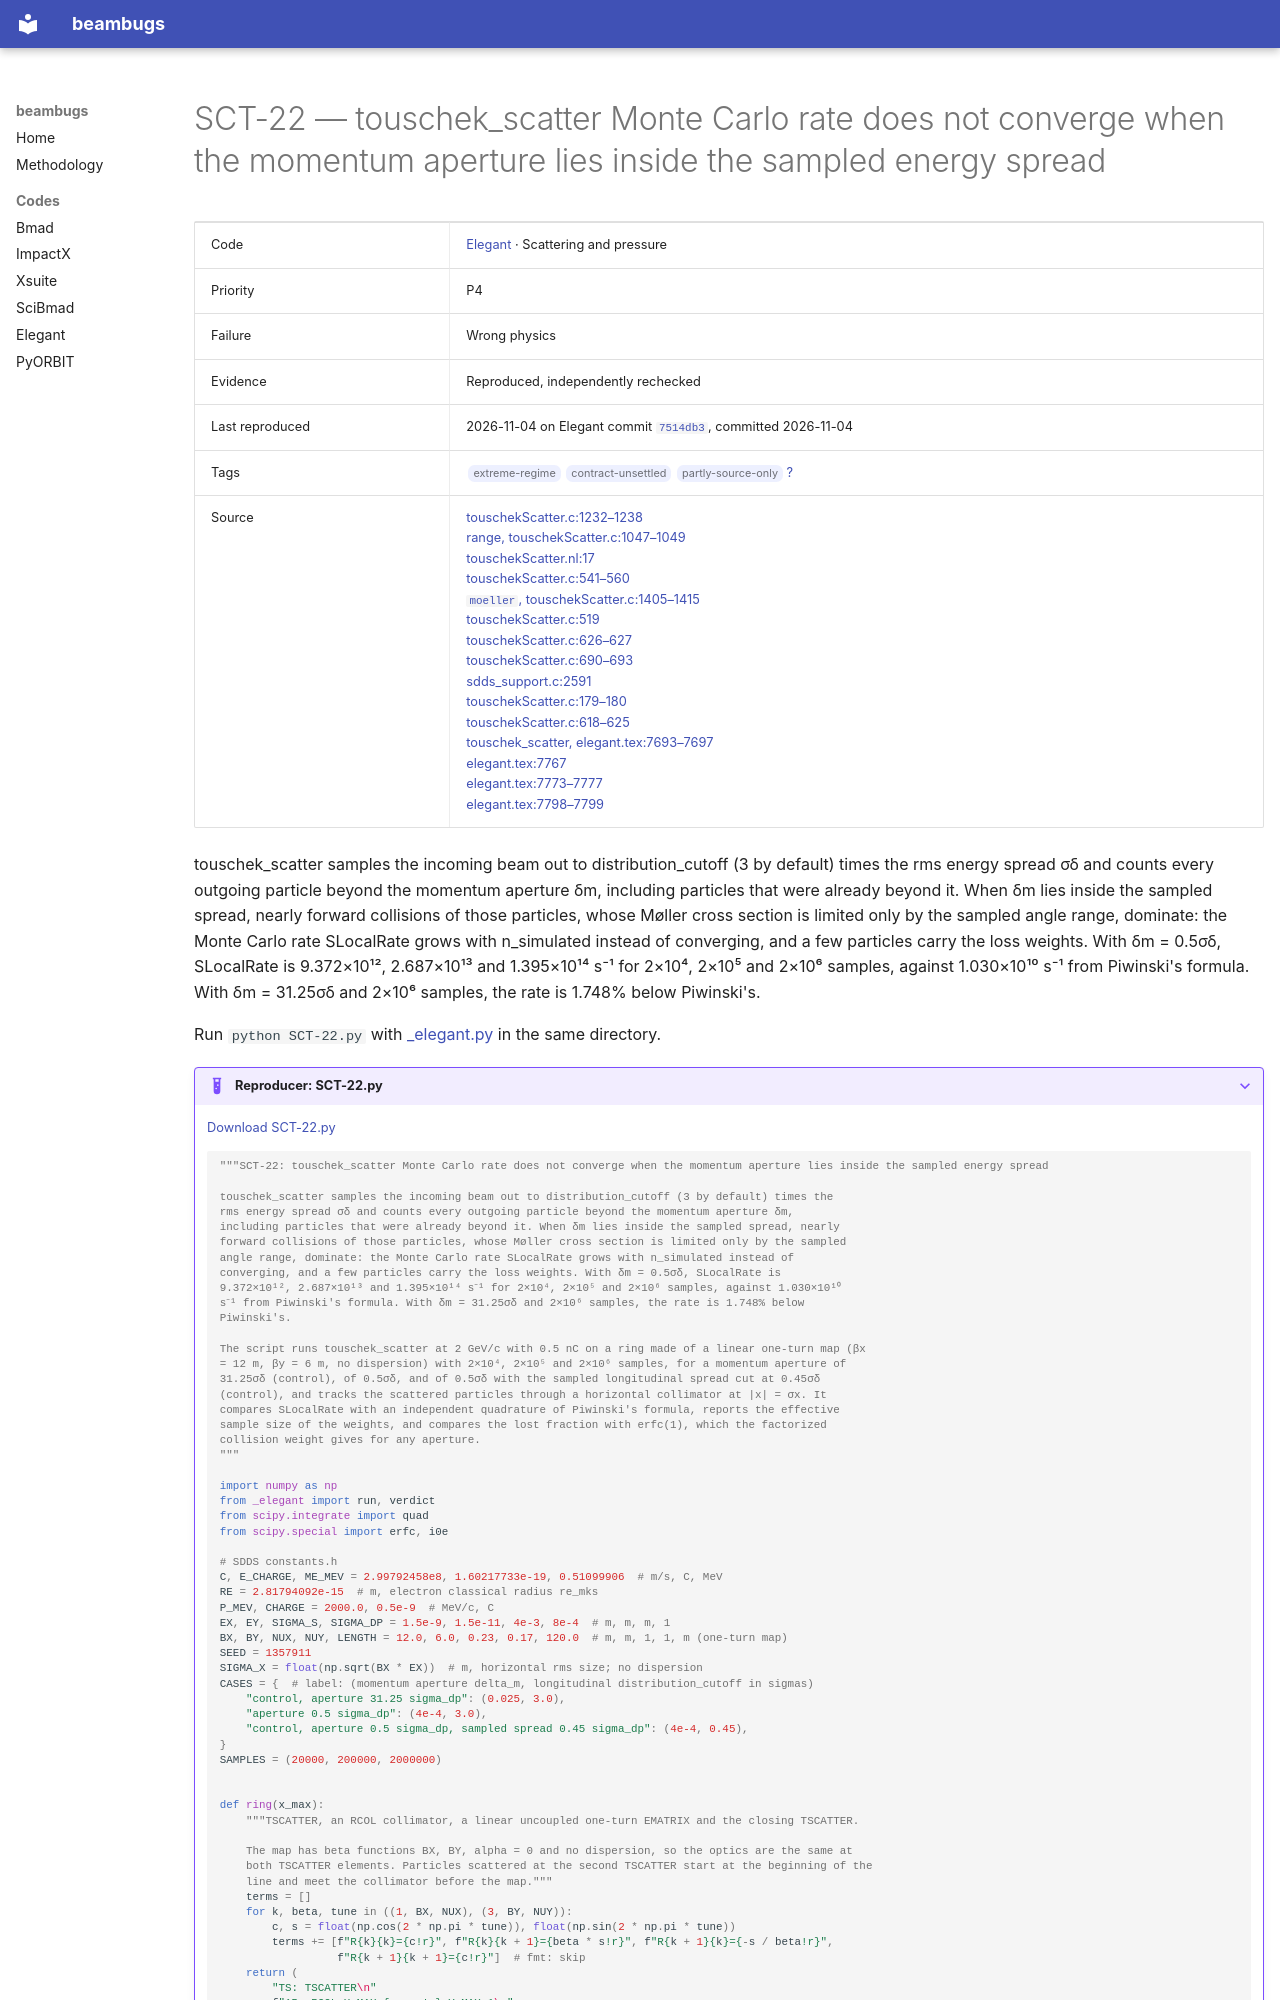

repository: nikitakuklev/beambugs · page: elegant/SCT-22/index.html · generator: mkdocs

---
title: "SCT-22: touschek_scatter Monte Carlo rate does not converge when the momentum aperture lies inside the sampled energy spread"
hide:
  - toc
---

# SCT-22 — touschek_scatter Monte Carlo rate does not converge when the momentum aperture lies inside the sampled energy spread

| | |
|---|---|
| Code | [Elegant](../index.md) · Scattering and pressure |
| Priority | P4 |
| Failure | Wrong physics |
| Evidence | Reproduced, independently rechecked |
| Last reproduced | 2026-11-04 on Elegant commit [`7514db3`](https://github.com/rtsoliday/elegant/commit/7514db36f764), committed 2026-11-04 |
| Tags | <span class="bb-tag">extreme-regime</span> <span class="bb-tag">contract-unsettled</span> <span class="bb-tag">partly-source-only</span> [?](../../methodology.md#tags) |
| Source | [touschekScatter.c:1232–1238](https://github.com/rtsoliday/elegant/blob/0355dd6aca12c861971fbf8f3ae78a0ded991734/src/touschekScatter.c#L1232-L1238)<br>[range, touschekScatter.c:1047–1049](https://github.com/rtsoliday/elegant/blob/0355dd6aca12c861971fbf8f3ae78a0ded991734/src/touschekScatter.c#L1047-L1049)<br>[touschekScatter.nl:17](https://github.com/rtsoliday/elegant/blob/0355dd6aca12c861971fbf8f3ae78a0ded991734/src/touschekScatter.nl#L17)<br>[touschekScatter.c:541–560](https://github.com/rtsoliday/elegant/blob/0355dd6aca12c861971fbf8f3ae78a0ded991734/src/touschekScatter.c#L541-L560)<br>[`moeller`, touschekScatter.c:1405–1415](https://github.com/rtsoliday/elegant/blob/0355dd6aca12c861971fbf8f3ae78a0ded991734/src/touschekScatter.c#L1405-L1415)<br>[touschekScatter.c:519](https://github.com/rtsoliday/elegant/blob/0355dd6aca12c861971fbf8f3ae78a0ded991734/src/touschekScatter.c#L519)<br>[touschekScatter.c:626–627](https://github.com/rtsoliday/elegant/blob/0355dd6aca12c861971fbf8f3ae78a0ded991734/src/touschekScatter.c#L626-L627)<br>[touschekScatter.c:690–693](https://github.com/rtsoliday/elegant/blob/0355dd6aca12c861971fbf8f3ae78a0ded991734/src/touschekScatter.c#L690-L693)<br>[sdds_support.c:2591](https://github.com/rtsoliday/elegant/blob/0355dd6aca12c861971fbf8f3ae78a0ded991734/src/sdds_support.c#L2591)<br>[touschekScatter.c:179–180](https://github.com/rtsoliday/elegant/blob/0355dd6aca12c861971fbf8f3ae78a0ded991734/src/touschekScatter.c#L179-L180)<br>[touschekScatter.c:618–625](https://github.com/rtsoliday/elegant/blob/0355dd6aca12c861971fbf8f3ae78a0ded991734/src/touschekScatter.c#L618-L625)<br>[touschek_scatter, elegant.tex:7693–7697](https://github.com/rtsoliday/elegant/blob/0355dd6aca12c861971fbf8f3ae78a0ded991734/doc/elegant.tex#L7693-L7697)<br>[elegant.tex:7767](https://github.com/rtsoliday/elegant/blob/0355dd6aca12c861971fbf8f3ae78a0ded991734/doc/elegant.tex#L7767)<br>[elegant.tex:7773–7777](https://github.com/rtsoliday/elegant/blob/0355dd6aca12c861971fbf8f3ae78a0ded991734/doc/elegant.tex#L7773-L7777)<br>[elegant.tex:7798–7799](https://github.com/rtsoliday/elegant/blob/0355dd6aca12c861971fbf8f3ae78a0ded991734/doc/elegant.tex#L7798-L7799) |

touschek_scatter samples the incoming beam out to distribution_cutoff (3 by default) times the rms energy spread σδ and counts every outgoing particle beyond the momentum aperture δm, including particles that were already beyond it. When δm lies inside the sampled spread, nearly forward collisions of those particles, whose Møller cross section is limited only by the sampled angle range, dominate: the Monte Carlo rate SLocalRate grows with n_simulated instead of converging, and a few particles carry the loss weights. With δm = 0.5σδ, SLocalRate is 9.372×10¹², 2.687×10¹³ and 1.395×10¹⁴ s⁻¹ for 2×10⁴, 2×10⁵ and 2×10⁶ samples, against 1.030×10¹⁰ s⁻¹ from Piwinski's formula. With δm = 31.25σδ and 2×10⁶ samples, the rate is 1.748% below Piwinski's.

Run `python SCT-22.py` with [_elegant.py](../helpers/_elegant.py) in the same directory.

??? example "Reproducer: SCT-22.py"

    [Download SCT-22.py](SCT-22.py)

    ```python
    """SCT-22: touschek_scatter Monte Carlo rate does not converge when the momentum aperture lies inside the sampled energy spread

    touschek_scatter samples the incoming beam out to distribution_cutoff (3 by default) times the
    rms energy spread σδ and counts every outgoing particle beyond the momentum aperture δm,
    including particles that were already beyond it. When δm lies inside the sampled spread, nearly
    forward collisions of those particles, whose Møller cross section is limited only by the sampled
    angle range, dominate: the Monte Carlo rate SLocalRate grows with n_simulated instead of
    converging, and a few particles carry the loss weights. With δm = 0.5σδ, SLocalRate is
    9.372×10¹², 2.687×10¹³ and 1.395×10¹⁴ s⁻¹ for 2×10⁴, 2×10⁵ and 2×10⁶ samples, against 1.030×10¹⁰
    s⁻¹ from Piwinski's formula. With δm = 31.25σδ and 2×10⁶ samples, the rate is 1.748% below
    Piwinski's.

    The script runs touschek_scatter at 2 GeV/c with 0.5 nC on a ring made of a linear one-turn map (βx
    = 12 m, βy = 6 m, no dispersion) with 2×10⁴, 2×10⁵ and 2×10⁶ samples, for a momentum aperture of
    31.25σδ (control), of 0.5σδ, and of 0.5σδ with the sampled longitudinal spread cut at 0.45σδ
    (control), and tracks the scattered particles through a horizontal collimator at |x| = σx. It
    compares SLocalRate with an independent quadrature of Piwinski's formula, reports the effective
    sample size of the weights, and compares the lost fraction with erfc(1), which the factorized
    collision weight gives for any aperture.
    """

    import numpy as np
    from _elegant import run, verdict
    from scipy.integrate import quad
    from scipy.special import erfc, i0e

    # SDDS constants.h
    C, E_CHARGE, ME_MEV = 2.99792458e8, 1.60217733e-19, 0.51099906  # m/s, C, MeV
    RE = 2.81794092e-15  # m, electron classical radius re_mks
    P_MEV, CHARGE = 2000.0, 0.5e-9  # MeV/c, C
    EX, EY, SIGMA_S, SIGMA_DP = 1.5e-9, 1.5e-11, 4e-3, 8e-4  # m, m, m, 1
    BX, BY, NUX, NUY, LENGTH = 12.0, 6.0, 0.23, 0.17, 120.0  # m, m, 1, 1, m (one-turn map)
    SEED = 1357911
    SIGMA_X = float(np.sqrt(BX * EX))  # m, horizontal rms size; no dispersion
    CASES = {  # label: (momentum aperture delta_m, longitudinal distribution_cutoff in sigmas)
        "control, aperture 31.25 sigma_dp": (0.025, 3.0),
        "aperture 0.5 sigma_dp": (4e-4, 3.0),
        "control, aperture 0.5 sigma_dp, sampled spread 0.45 sigma_dp": (4e-4, 0.45),
    }
    SAMPLES = (20000, 200000, 2000000)


    def ring(x_max):
        """TSCATTER, an RCOL collimator, a linear uncoupled one-turn EMATRIX and the closing TSCATTER.
